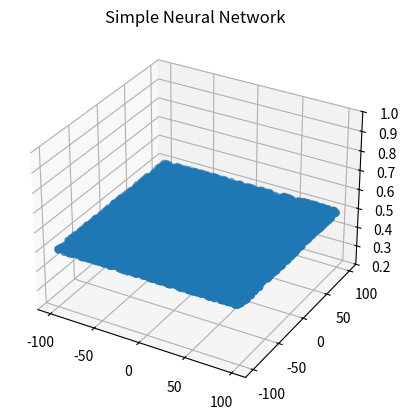
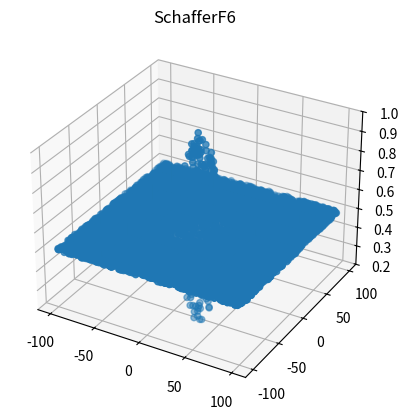

Here is the Python script that generated these plots, in order:
# -*- coding: utf-8 -*-
"""
Created on Thu Aug  8 15:25:41 2019

@author: Gerry Dozier
"""
import os
import random
import sys
import math

import matplotlib.pyplot as plt
#import csv
#import numpy as np
from mpl_toolkits.mplot3d import Axes3D


class aGaussianKernel:
    def __init__(self, target, desired_output):
        self.target = target
        self.desired_output = desired_output     

    def fire_strength(self, q, sigma):
        sum_squared = 0.0
        for i in range(0,len(q)):
            sum_squared += math.pow((q[i] - self.target[i]),2.0)
        #print("FS Sum_Squared = " + str(sum_squared))
        return math.exp(-sum_squared/(2.0*pow(sigma,2.0)))
        
    def print_gaussian_kernel(self):
        print("Target = ", self.target, " Desired Output = " + str(self.desired_output))
    
        
        
class aSimpleNeuralNetwork:
    def __init__(self,dataset_file_name,num_of_inputs,num_of_outputs):
        self.dataset_file_name = dataset_file_name
        self.num_of_inputs = num_of_inputs
        self.num_of_outputs = num_of_outputs
        self.training_instance = []
        self.neuron = []
        self.sigma = 0
        self.tp = 0         # true positive
        self.tn = 0         # true negative
        self.fp = 0         # false positive
        self.fn = 0         # false negative
        
        with open(self.dataset_file_name, "r") as dataset_file:
            for line in dataset_file:
                line = line.strip().split(" ")
                self.training_instance.append([float(x) for x in line[0:]])
                
        for i in range(len(self.training_instance)):
            temp = aGaussianKernel(self.training_instance[i][:self.num_of_inputs],self.training_instance[i][self.num_of_inputs])
            self.neuron.append(temp)
    
    def set_sigma(self, sigma):
        self.sigma = sigma
        
    def distance_squared(self,x,y):
        dist_sqrd = 0
        for i in range(len(x)):
            dist_sqrd += (x[i] - y[i])**2
        return dist_sqrd    
    
    def train(self):
        dmax = 0
        dist_squared = 0
        for i in range(len(self.neuron)-1):
            for j in range((i+1),len(self.neuron)):
                dist_squared = self.distance_squared(self.neuron[i].target,self.neuron[j].target)
                if dmax < dist_squared:
                    dmax = dist_squared
        self.sigma = math.sqrt(dmax)
        print("dmax =", self.sigma)
                
    def check(self,query):
        sum_fire_strength = 0
        sum_fire_strength_x_desired_output = 0
        for i in range(len(self.neuron)):
            the_fire_strength = self.neuron[i].fire_strength(query,self.sigma)
            sum_fire_strength_x_desired_output += the_fire_strength * self.neuron[i].desired_output
            sum_fire_strength += the_fire_strength
        if (sum_fire_strength == 0.0):
            sum_fire_strength = 0.000000001               # to prevent divide by zero
        return sum_fire_strength_x_desired_output/sum_fire_strength
 
    def test_model(self,number_of_test_cases):
        for i in range(number_of_test_cases):
            test_case = []
            sum_squared_error = 0
            x = random.uniform(-100.0,100.0)
            y = random.uniform(-100.0,100.0)
            test_case.append(x)
            test_case.append(y)
            
            x2y2 = x**2 + y**2
            SchafferF6 = 0.5 + (math.sin(math.sqrt(x2y2))**2 - 0.5) / (1+0.001*x2y2)**2
            
            test_instance_result = self.check(test_case)
            sum_squared_error += (test_instance_result - SchafferF6)**2
            self.calculate_statistics(test_instance_result,SchafferF6)
        return (sum_squared_error/number_of_test_cases)
    
    def calculate_statistics(self, test_instance_result, SchafferF6):
       # print("in calculate", test_instance_result, " ", SchafferF6)
        if ((test_instance_result > 0.5) and (SchafferF6 > 0.5)):
            self.tp += 1
        if ((test_instance_result <= 0.5) and (SchafferF6 <= 0.5)):
            self.tn += 1
        if ((test_instance_result > 0.5) and (SchafferF6 <= 0.5)):
            self.fp += 1
        if ((test_instance_result <= 0.5) and (SchafferF6 > 0.5)):
            self.fn += 1
           
    def plot_model(self, number_of_test_cases, lb, ub):
        test_case_x = []
        test_case_y = []
        test_case_z = []
        
        schafferF6_x = []
        schafferF6_y = []
        schafferF6_z = []
        
        for i in range(number_of_test_cases):
            x = random.uniform(lb,ub)
            y = random.uniform(lb,ub)
            
            test_case_x.append(x)
            test_case_y.append(y)
            schafferF6_x.append(x)
            schafferF6_y.append(y)
            
            test_case = []
            test_case.append(x)
            test_case.append(y)
            #print("test case: ",test_case)
            test_case_z.append(self.check(test_case))
            
            x2y2 = x**2 + y**2
            SchafferF6 = 0.5 + (math.sin(math.sqrt(x2y2))**2 - 0.5) / (1+0.001*x2y2)**2
            schafferF6_z.append(SchafferF6)
            
        fig = plt.figure()
        ax1 = fig.add_subplot(1,1,1,projection='3d')
        ax1.scatter(test_case_x,test_case_y,test_case_z)
        plt.title("Simple Neural Network")
        ax1.set_zlim3d(0.2,1.0)
        plt.show()
        
        fig = plt.figure()
        ax2 = fig.add_subplot(1,1,1,projection='3d')
        ax2.scatter(schafferF6_x,schafferF6_y,schafferF6_z)
        plt.title("SchafferF6")
        ax2.set_zlim3d(0.2,1.0)
        plt.show()
            
    def print_training_set(self):
        print(self.training_instance)
        print(len(self.training_instance))
    
    def print_neurons(self):
        for i in range(len(self.neuron)):
            self.neuron[i].print_gaussian_kernel()

    def print_statistics(self):
        accuracy = (self.tp + self.tn)/(self.tp + self.tn + self.fp + self.fn)
        recall   = self.tp/(self.tp + self.fn + 0.00001)
        precision = self.tp/(self.tp + self.fp + 0.00001)
        f1        = 2*(precision * recall)/(precision + recall + 0.00001)
        print("Accuracy:  ", accuracy)
        print("Recall:    ", recall)
        print("Precision: ", precision)
        print("F1:        ", f1)

class dataset_generator:
    def __init__(self,filename,lb,ub):
        self.filename = filename
        self.lb = lb
        self.ub = ub
    
    def generate_dataset(self,number_of_training_instances):
        dataset_file = open(self.filename, 'w')
        for i in range (number_of_training_instances):
            x = random.uniform(self.lb,self.ub)
            y = random.uniform(self.lb,self.ub)
            x2y2 = x**2 + y**2
            dataset_file.write(str(x) + " " + str(y) + " " + str(0.5 + (math.sin(math.sqrt(x2y2))**2 - 0.5) / (1+0.001*x2y2)**2) + "\n")
        dataset_file.close()

lower_bound = -100.0
upper_bound =  100.0

dg = dataset_generator('dataset.txt',lower_bound,upper_bound)
dg.generate_dataset(1000)

simple_neural_network = aSimpleNeuralNetwork("dataset.txt",2,1)

simple_neural_network.train()
simple_neural_network.set_sigma(10)

print("Model Test AMSE: ", simple_neural_network.test_model(1000))
simple_neural_network.print_statistics()

# normal check
#lower_bound2 = lower_bound
#upper_bound2 = upper_bound

# adversarial check
lower_bound2 = -100.0
upper_bound2 =  100.0

simple_neural_network.plot_model(10000,lower_bound2,upper_bound2)
